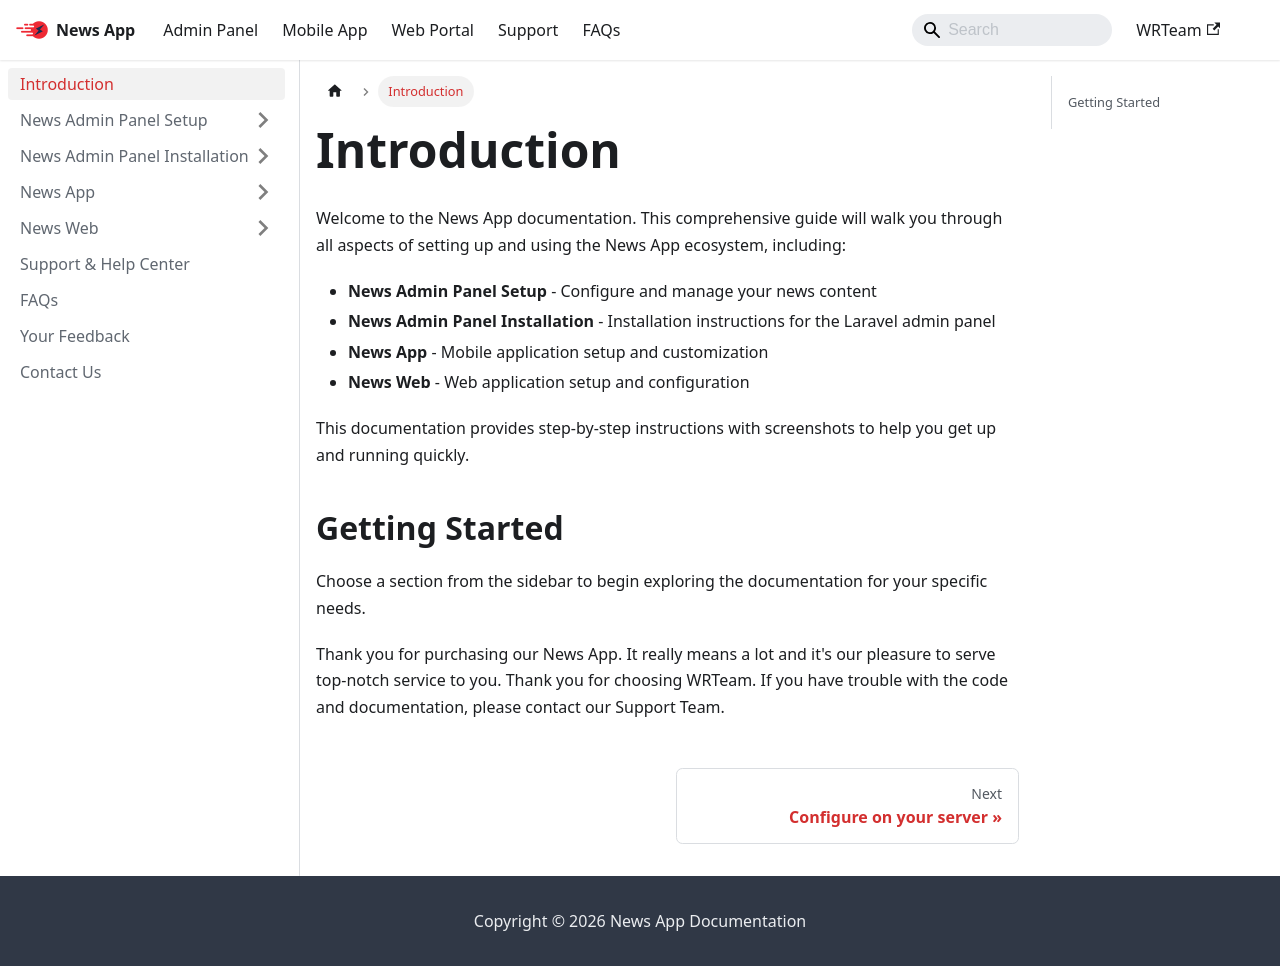

repository: WRTeam-in/news-doc · page: docs/intro/index.html · generator: docusaurus

---
sidebar_position: 1
---

# Introduction

Welcome to the News App documentation. This comprehensive guide will walk you through all aspects of setting up and using the News App ecosystem, including:

- **News Admin Panel Setup** - Configure and manage your news content
- **News Admin Panel Installation** - Installation instructions for the Laravel admin panel
- **News App** - Mobile application setup and customization
- **News Web** - Web application setup and configuration

This documentation provides step-by-step instructions with screenshots to help you get up and running quickly.

## Getting Started

Choose a section from the sidebar to begin exploring the documentation for your specific needs.

Thank you for purchasing our News App. It really means a lot and it's our pleasure to serve top-notch service to you. Thank you for choosing WRTeam. If you have trouble with the code and documentation, please contact our Support Team.
